14-way image classification set "nonfixed_data" from GitHub (k6zma/CavitationBubbles); label vocabulary: 0_water, 12.5_ alcohol, 12.5_alcohol, 25_ alcohol, 25_alcohol, 50_ alcohol, 50_alcohol, 5_ alcohol, 5_alcohol, 75_ alcohol, 75_alcohol, 96_ alcohol, 96_alcohol, Water.

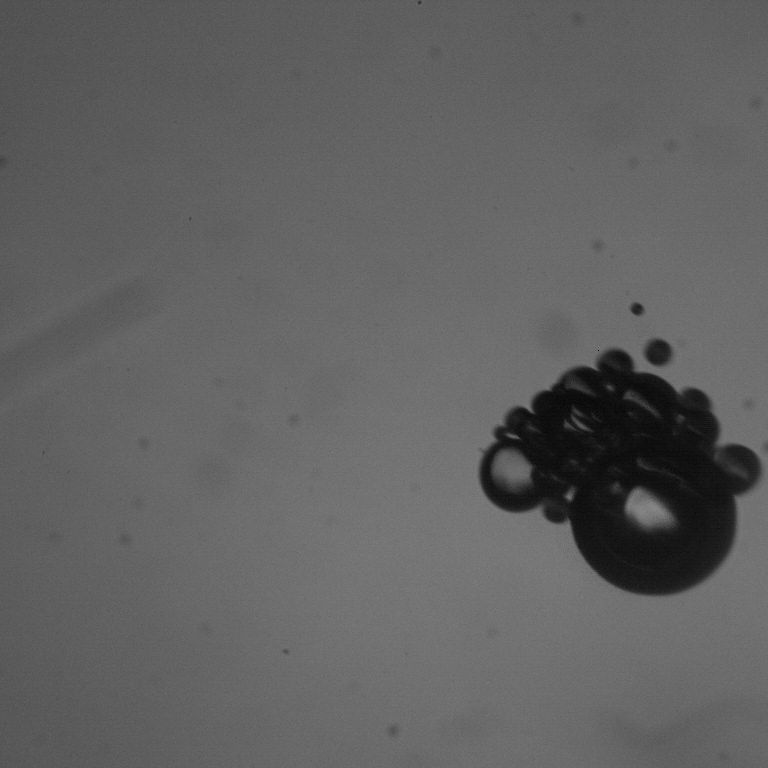
Label: 12.5_alcohol

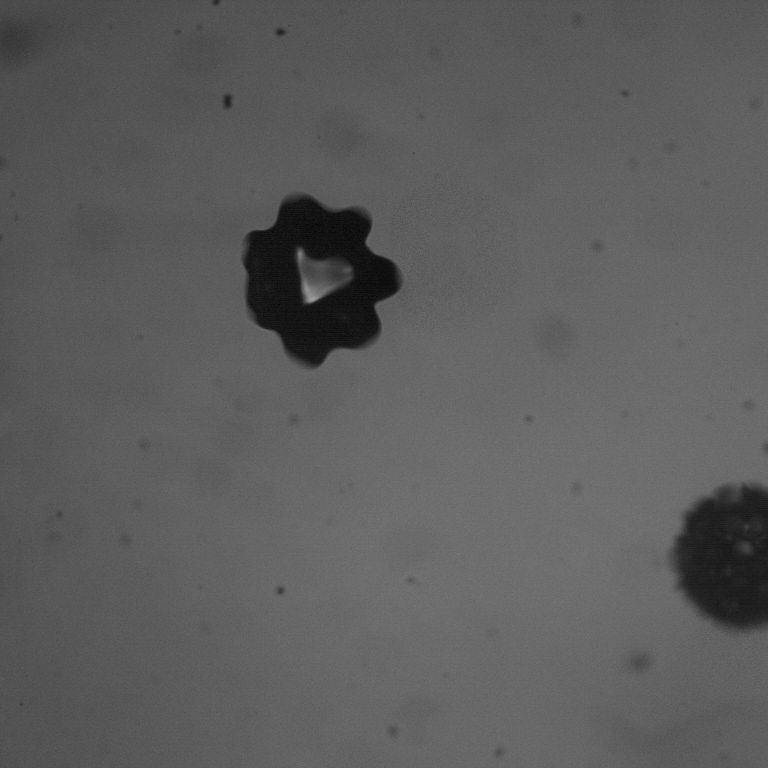
Label: 5_alcohol

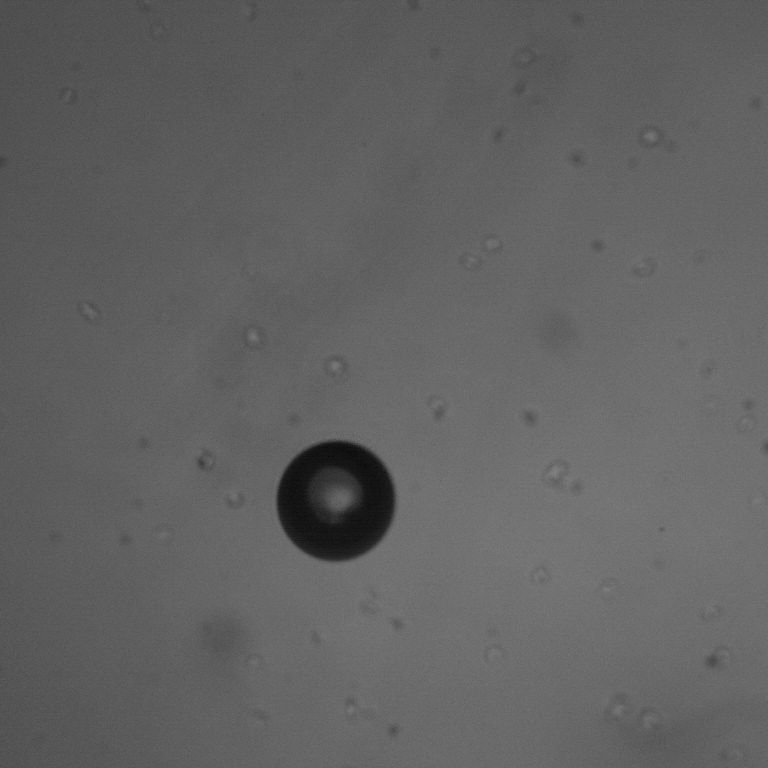
Label: Water

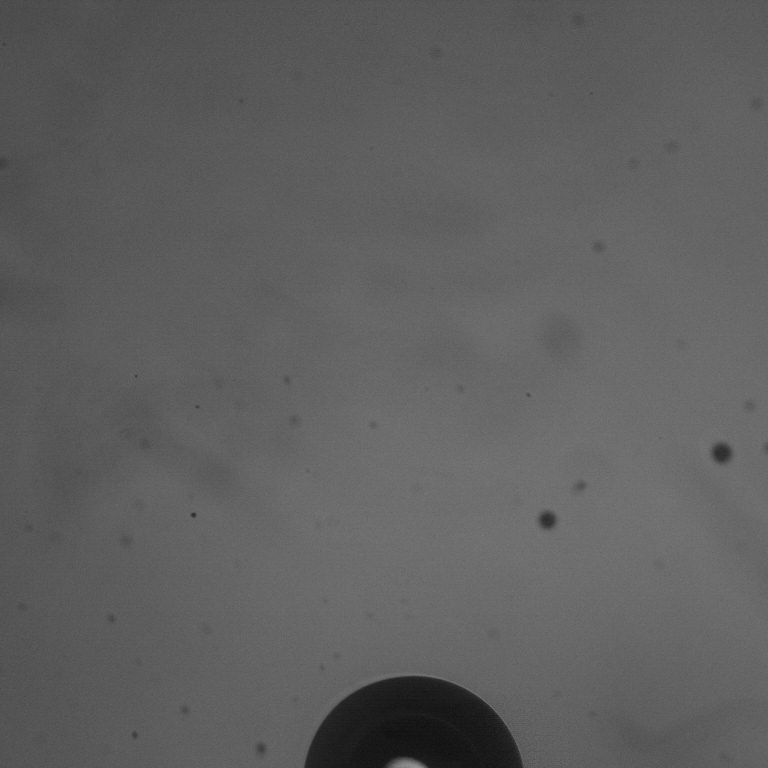
Label: 50_ alcohol

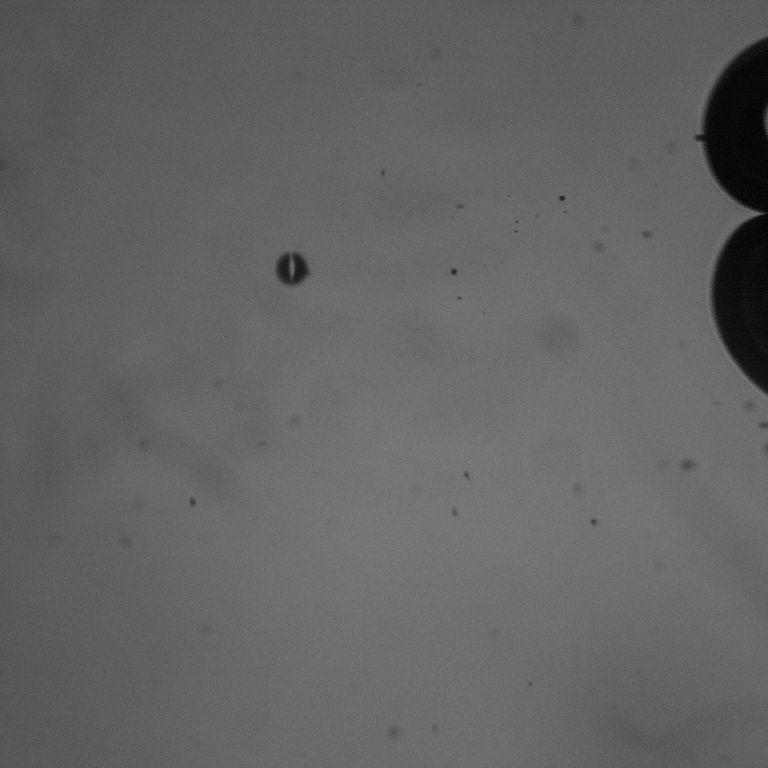
Label: 50_alcohol

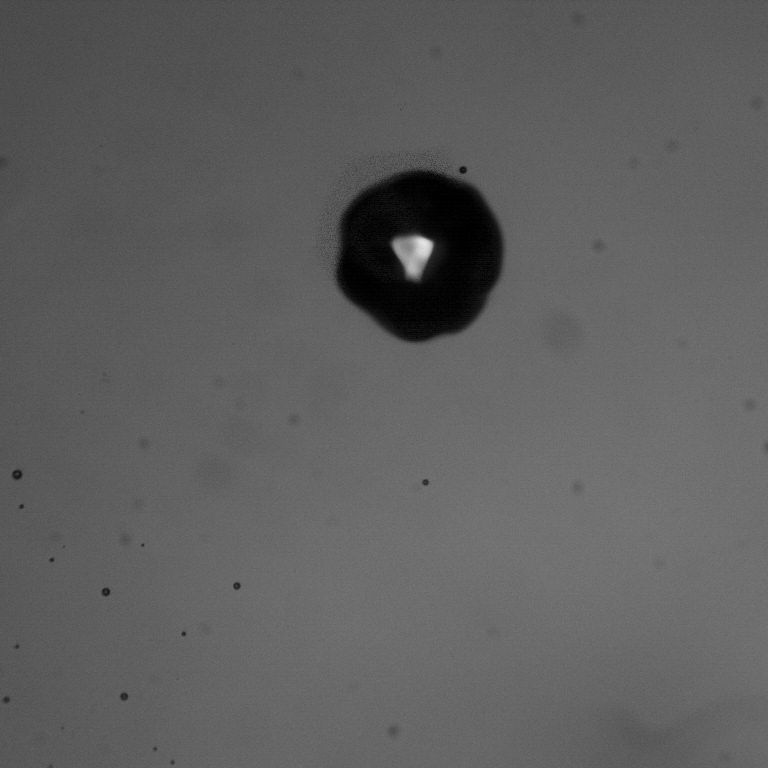
Label: 96_ alcohol
